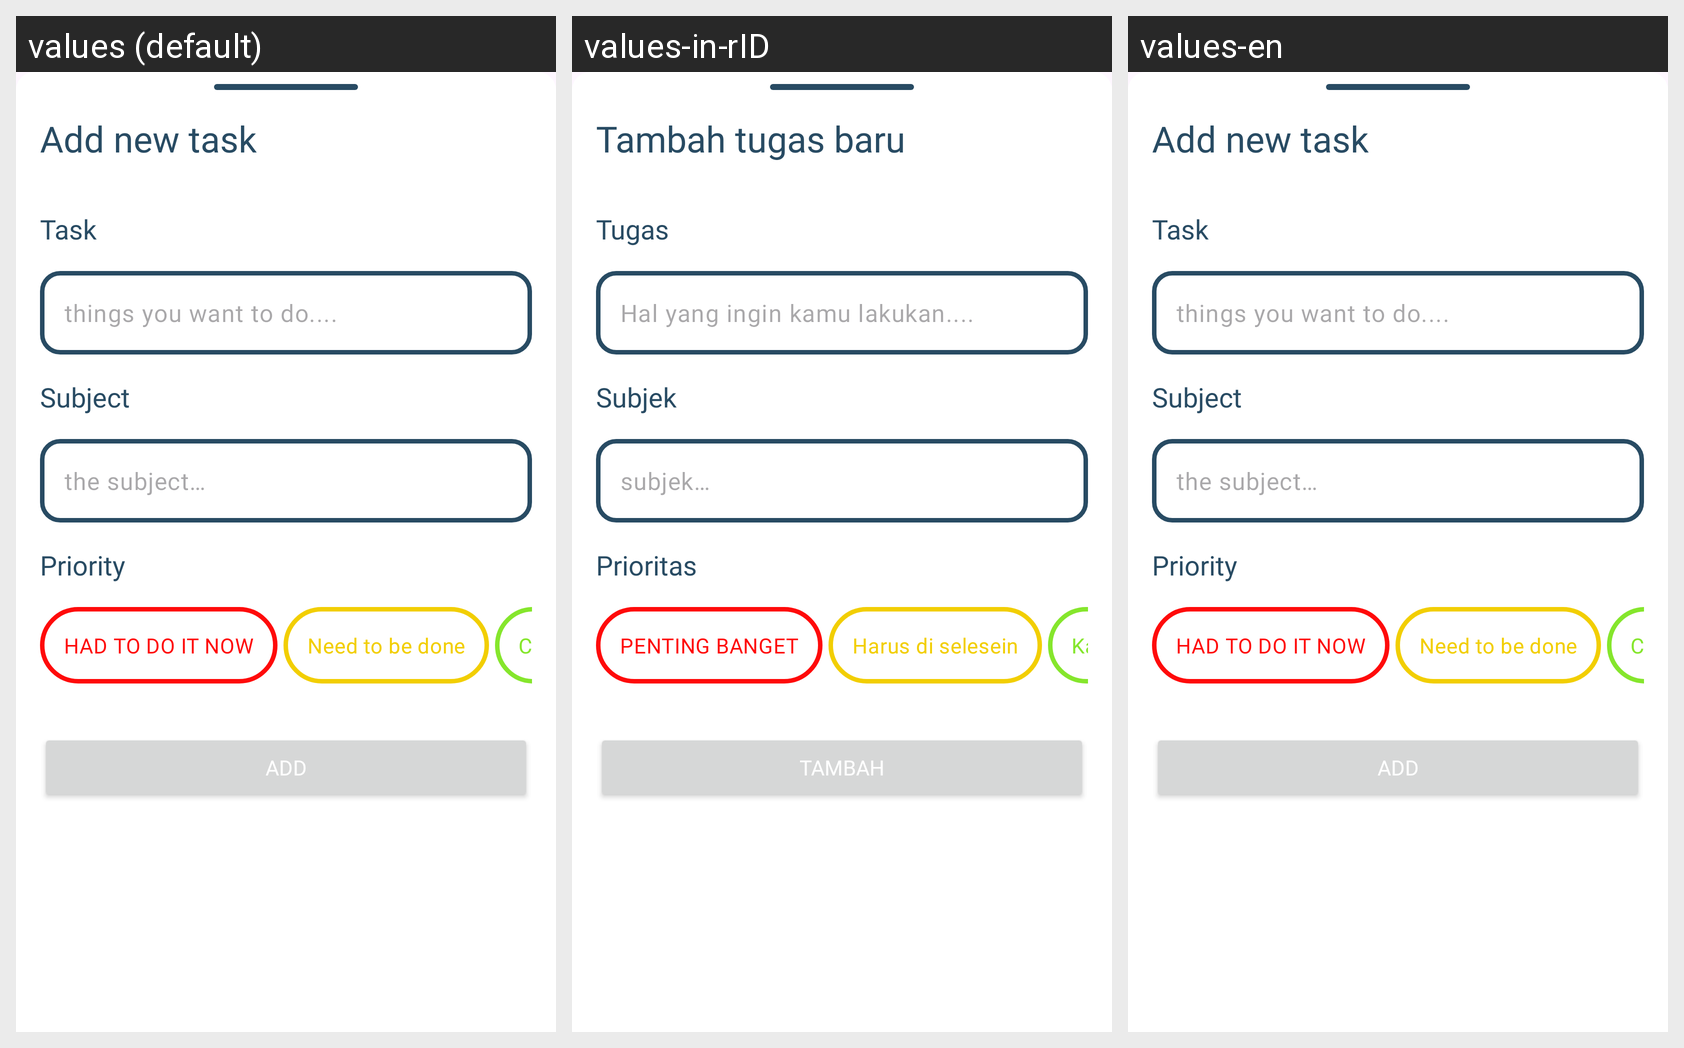

Translations of the strings shown on this Android screen, per locale in the grid:
Android screen res/layout/fragment_task.xml rendered under 3 locales, left to right: values (default), values-in-rID, values-en. Device: Nexus 5 (rendered at 1080×1920; each locale shown at half size, 540×960, under a caption strip naming it); theme Theme.JusDoIt.
Strings drawn on this screen, with the default value and each locale's value (text and hints the layout hard-codes, and strings that could not be matched under every locale, appear in the picture but are not listed):

add_new_task
  values: Add new task
  values-in-rID: Tambah tugas baru
  values-en: Add new task

task
  values: Task
  values-in-rID: Tugas
  values-en: Task

task_hint
  values: things you want to do....
  values-in-rID: Hal yang ingin kamu lakukan....
  values-en: things you want to do....

subject
  values: Subject
  values-in-rID: Subjek
  values-en: Subject

priority
  values: Priority
  values-in-rID: Prioritas
  values-en: Priority

subject_hint
  values: the subject…
  values-in-rID: subjek…
  values-en: the subject…

add
  values: Add
  values-in-rID: Tambah
  values-en: Add

had_to_do_it_now
  values: HAD TO DO IT NOW
  values-in-rID: PENTING BANGET
  values-en: HAD TO DO IT NOW

need_to_be_done
  values: Need to be done
  values-in-rID: Harus di selesein
  values-en: Need to be done

can_do_it_anytime
  values: Can do it anytime
  values-in-rID: Kapan aja bisa
  values-en: Can do it anytime
